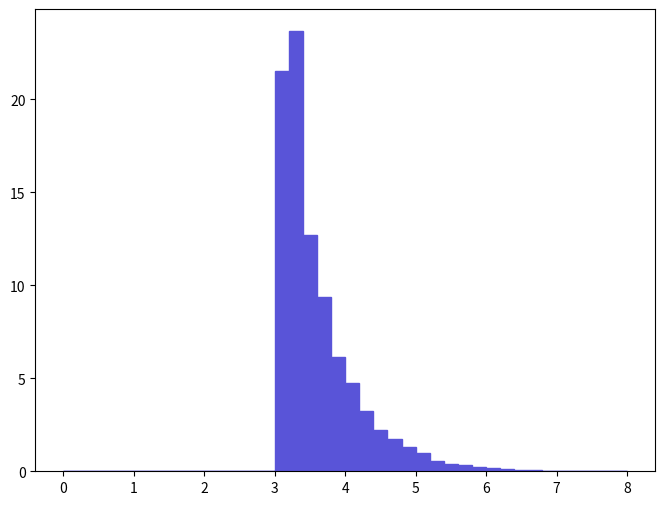

This chart was generated by the following Python code: (Note: this script raises an exception after producing the figure.)
def selection_8():

    # Library import
    import numpy
    import matplotlib
    import matplotlib.pyplot   as plt
    import matplotlib.gridspec as gridspec

    # Library version
    matplotlib_version = matplotlib.__version__
    numpy_version      = numpy.__version__

    # Histo binning
    xBinning = numpy.linspace(0.0,8.0,41,endpoint=True)

    # Creating data sequence: middle of each bin
    xData = numpy.array([0.1,0.3,0.5,0.7,0.9,1.1,1.3,1.5,1.7,1.9,2.1,2.3,2.5,2.7,2.9,3.1,3.3,3.5,3.7,3.9,4.1,4.3,4.5,4.7,4.9,5.1,5.3,5.5,5.7,5.9,6.1,6.3,6.5,6.7,6.9,7.1,7.3,7.5,7.7,7.9])

    # Creating weights for histo: y9_DELTAR_0
    y9_DELTAR_0_weights = numpy.array([0.0,0.0,0.0,0.0,0.0,0.0,0.0,0.0,0.0,0.0,0.0,0.0,0.0,0.0,0.0,21.5435513633,23.6674314977,12.7253908053,9.38273559375,6.13865738846,4.74961830056,3.23511720472,2.21350114007,1.72061610888,1.2815010811,1.00369306352,0.55561563516,0.376384823818,0.313654019849,0.206115513043,0.179230911342,0.107538506805,0.0537692634026,0.0716923445368,0.0358461722684,0.0,0.0089615435671,0.0268846317013,0.0089615435671,0.0089615435671])

    # Creating a new Canvas
    fig   = plt.figure(figsize=(8,6),dpi=80)
    frame = gridspec.GridSpec(1,1)
    pad   = fig.add_subplot(frame[0])

    # Creating a new Stack
    pad.hist(x=xData, bins=xBinning, weights=y9_DELTAR_0_weights,\
             label="$unweighted\_events$", histtype="stepfilled", rwidth=1.0,\
             color="#5954d8", edgecolor="#5954d8", linewidth=1, linestyle="solid",\
             bottom=None, cumulative=False, normed=False, align="mid", orientation="vertical")


    # Axis
    plt.rc('text',usetex=False)
    plt.xlabel(r"$\Delta R$ $[ z_{1}, a_{1} ]$ ",\
               fontsize=16,color="black")
    plt.ylabel(r"$\mathrm{Events}$ $(\mathcal{L}_{\mathrm{int}} = 10\ \mathrm{fb}^{-1})$ ",\
               fontsize=16,color="black")

    # Boundary of y-axis
    ymax=(y9_DELTAR_0_weights).max()*1.1
    #ymin=0 # linear scale
    ymin=min([x for x in (y9_DELTAR_0_weights) if x])/100. # log scale
    plt.gca().set_ylim(ymin,ymax)

    # Log/Linear scale for X-axis
    plt.gca().set_xscale("linear")
    #plt.gca().set_xscale("log",nonposx="clip")

    # Log/Linear scale for Y-axis
    #plt.gca().set_yscale("linear")
    plt.gca().set_yscale("log",nonposy="clip")

    # Saving the image
    plt.savefig('../../HTML/MadAnalysis5job_0/selection_8.png')
    plt.savefig('../../PDF/MadAnalysis5job_0/selection_8.png')
    plt.savefig('../../DVI/MadAnalysis5job_0/selection_8.eps')

# Running!
if __name__ == '__main__':
    selection_8()
